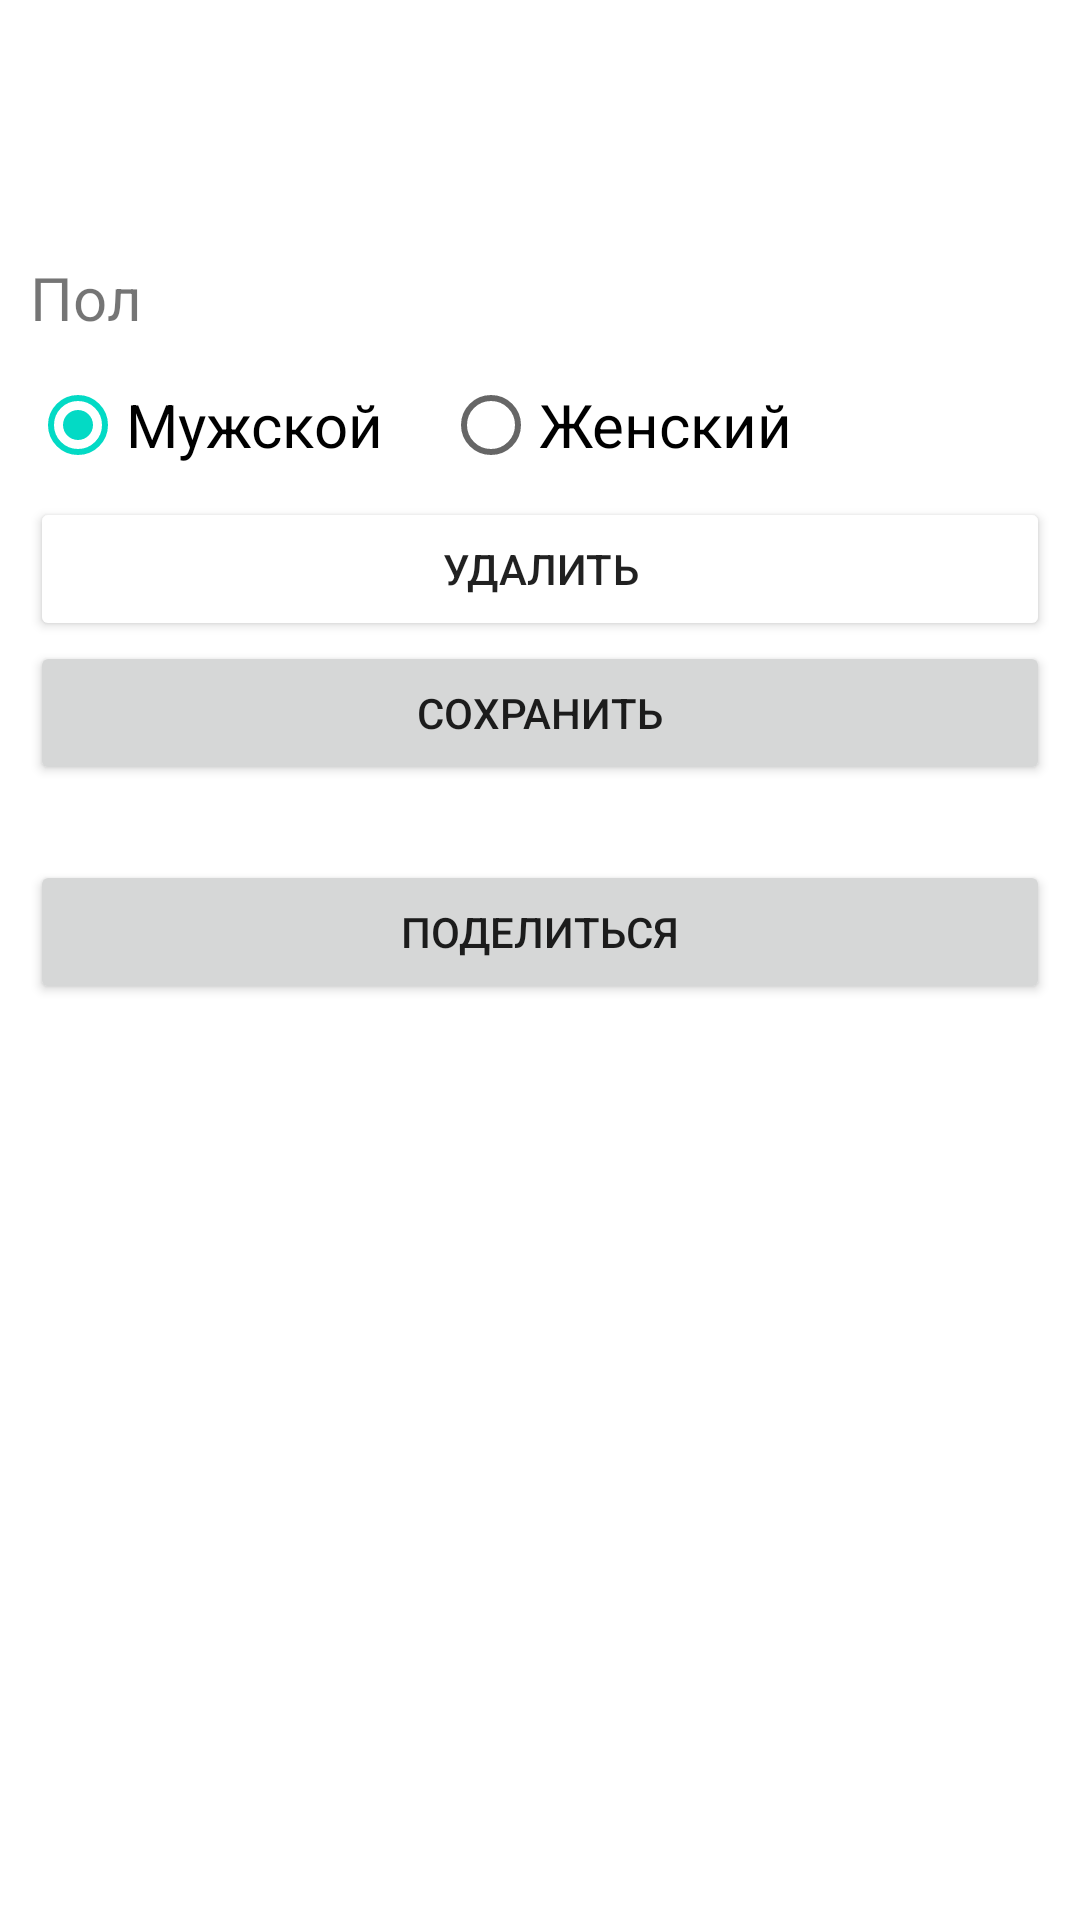

Write the Android layout XML for this screen, with the resource values it uses.
<!-- AndroidManifest.xml: application theme Theme.MyApplication -->
<!-- res/layout/activity_show_card.xml -->
<?xml version="1.0" encoding="utf-8"?>
<androidx.constraintlayout.widget.ConstraintLayout xmlns:android="http://schemas.android.com/apk/res/android"
    xmlns:app="http://schemas.android.com/apk/res-auto"
    xmlns:tools="http://schemas.android.com/tools"
    android:layout_width="match_parent"
    android:layout_height="match_parent"
    tools:context=".ShowCardActivity">

    <LinearLayout
        android:layout_width="match_parent"
        android:layout_height="match_parent"
        android:layout_margin="0dp"
        android:orientation="vertical"
        android:paddingStart="10sp"
        android:paddingTop="10sp"
        android:paddingEnd="10sp"
        app:layout_constraintBottom_toBottomOf="parent"
        app:layout_constraintEnd_toEndOf="parent"
        app:layout_constraintStart_toStartOf="parent"
        app:layout_constraintTop_toTopOf="parent">

        <TextView
            android:id="@+id/showCardTitle"
            style="@style/MyTitle"
            android:layout_width="wrap_content"
            android:layout_height="wrap_content"
            tools:text="[Card name]" />

        <include layout="@layout/card_form" />

        <Button
            android:id="@+id/deleteButton"
            android:layout_width="match_parent"
            android:layout_height="wrap_content"
            android:layout_margin="0dp"
            android:backgroundTint="@color/deleteButtonColor"
            android:text="@string/deleteText" />

        <Button
            android:id="@+id/saveButton"
            android:layout_width="match_parent"
            android:layout_height="wrap_content"
            android:layout_marginLeft="0dp"
            android:layout_marginRight="0dp"
            android:text="@string/saveText" />

        <Button
            android:id="@+id/shareButton"
            android:layout_width="match_parent"
            android:layout_height="wrap_content"
            android:layout_marginLeft="0dp"
            android:layout_marginTop="25sp"
            android:layout_marginRight="0dp"
            android:text="@string/shareText" />
    </LinearLayout>

</androidx.constraintlayout.widget.ConstraintLayout>
<!-- res/layout/card_form.xml (included above) -->
<?xml version="1.0" encoding="utf-8"?>
<LinearLayout xmlns:android="http://schemas.android.com/apk/res/android"
    android:layout_width="match_parent"
    android:layout_height="wrap_content"
    android:orientation="vertical">

    <EditText
        android:id="@+id/editTextCardName"
        style="@style/MyInput"
        android:layout_marginBottom="10sp"
        android:autofillHints=""
        android:hint="@string/placeholder_card"
        android:inputType="textPersonName" />

    <TextView
        android:layout_width="wrap_content"
        android:layout_height="wrap_content"
        android:labelFor="@id/genderRadioGroup"
        android:text="@string/genderLabel"
        android:textSize="20sp" />

    <RadioGroup
        android:id="@+id/genderRadioGroup"
        android:layout_width="wrap_content"
        android:layout_height="wrap_content"
        android:layout_marginTop="5sp"
        android:orientation="horizontal">

        <RadioButton
            android:id="@+id/maleRadioButton"
            android:layout_width="wrap_content"
            android:layout_height="match_parent"
            android:layout_marginEnd="20sp"
            android:checked="true"
            android:text="@string/male_title"
            android:textSize="20sp" />

        <RadioButton
            android:id="@+id/femaleRadioButton"
            android:layout_width="wrap_content"
            android:layout_height="wrap_content"
            android:text="@string/female_radio"
            android:textSize="20sp" />
    </RadioGroup>

    <EditText
        android:id="@+id/editTextPersonName"
        style="@style/MyInput"
        android:autofillHints=""
        android:ems="10"
        android:hint="@string/plaheholder_name"
        android:inputType="textPersonName"
        />
</LinearLayout>
<!-- resources referenced by this layout -->
<resources>
  <string name="deleteText">Удалить</string>
  <string name="female_radio">Женский</string>
  <string name="genderLabel">Пол</string>
  <string name="male_title">Мужской</string>
  <string name="placeholder_card">Название открытки</string>
  <string name="plaheholder_name">Имя и фамилия</string>
  <string name="saveText">Сохранить</string>
  <string name="shareText">Поделиться</string>
  <style name="MyTitle" parent="android:Widget.TextView">
          <item name="android:fontFamily">sans-serif-medium</item>
          <item name="android:textSize">25sp</item>
          <item name="android:layout_marginStart">12dp</item>
          <item name="android:layout_marginTop">16dp</item>
          <item name="android:layout_marginBottom">16dp</item>
      </style>
  <style name="Theme.MyApplication" parent="Theme.MaterialComponents.DayNight.DarkActionBar">
          
          <item name="colorPrimary">@color/myGreen</item>
          <item name="colorPrimaryVariant">@color/myGreen2</item>
          <item name="colorOnPrimary">@color/white</item>
          
          <item name="colorSecondary">@color/teal_200</item>
          <item name="colorSecondaryVariant">@color/teal_700</item>
          <item name="colorOnSecondary">@color/black</item>
          
          <item name="android:statusBarColor" tools:targetApi="l">?attr/colorPrimaryVariant</item>
          
      </style>
  <color name="white">#FFFFFFFF</color>
  <color name="teal_200">#FF03DAC5</color>
  <color name="teal_700">#FF018786</color>
  <color name="black">#FF000000</color>
</resources>
